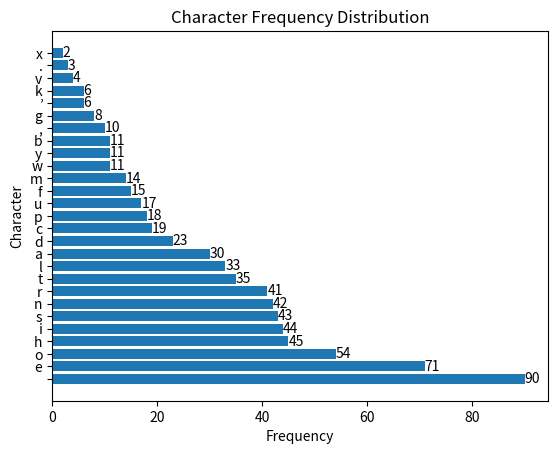
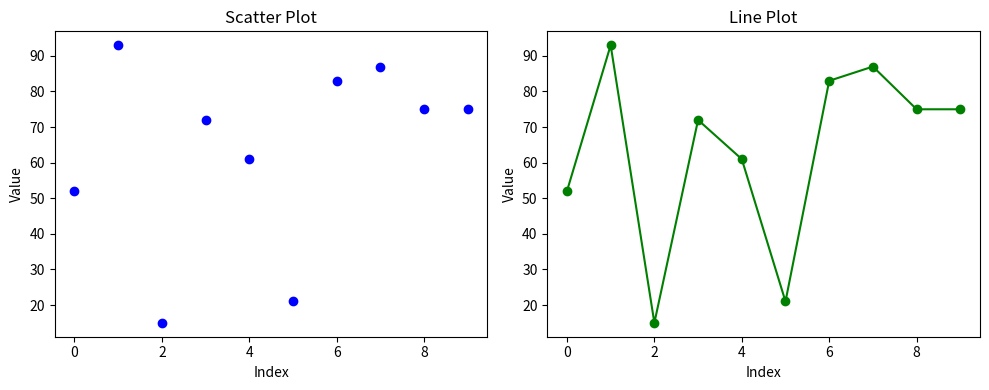
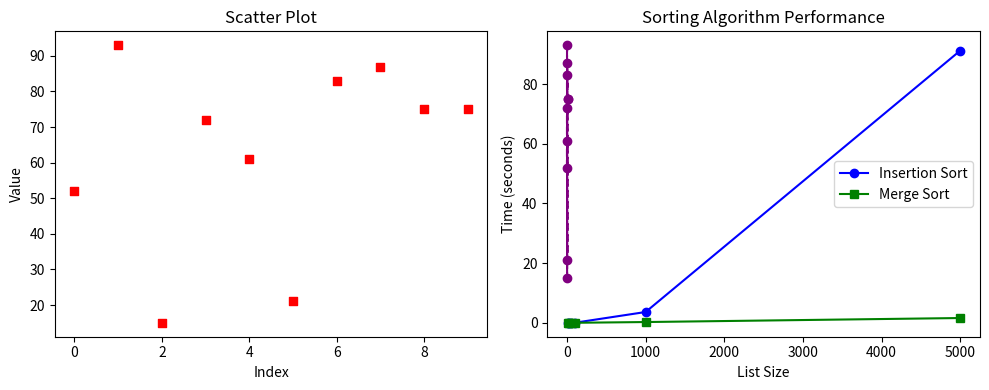

The script that saved these images, in order:
from collections import Counter
TEXT = "At three o’clock precisely I was at Baker Street, but Holmes had not yet returned. The landlady informed me that he had left the house shortly after eight o’clock in the morning. I sat down beside the fire, however, with the intention of awaiting him, however long he might be. I was already deeply interested in his inquiry, for, though it was surrounded by none of the grim and strange features which were associated with the two crimes which I have already recorded, still, the nature of the case and the exalted station of his client gave it a character of its own. Indeed, apart from the nature of the investigation which my friend had on hand, there was something in his masterly grasp of a situation, and his keen, incisive reasoning, which made it a pleasure to me to study his system of work, and to follow the quick, subtle methods by which he disentangled the most inextricable mysteries. So accustomed was I to his invariable success that the very possibility of his failing had ceased to enter into my head.".lower()
letter_freq = dict(Counter(TEXT))

# make a bar plot with an appropriate title, correct xtick labels, and labeled axes

import matplotlib.pyplot as plt

# Frequency dictionary
letter_freq = {'a': 30, 't': 35, ' ': 90, 'h': 45, 'r': 41, 'e': 71, 'o': 54, '’': 6, 'c': 19, 'l': 33, 'k': 6, 'i': 44, 's': 43, 'n': 42, 'w': 11, 'u': 17, 'p': 18, 'd': 23, 'y': 11, 'g': 8, 'b': 11, 'f': 15, 'm': 14, '.': 3, ',': 10, 'v': 4, 'x': 2}

# Sorting characters by frequency in descending order
sorted_chars = sorted(letter_freq.keys(), key=lambda x: letter_freq[x], reverse=True)
sorted_freqs = [letter_freq[char] for char in sorted_chars]

# Creating a horizontal bar plot
plt.barh(range(len(sorted_chars)), sorted_freqs, align='center')
plt.yticks(range(len(sorted_chars)), sorted_chars)

# Labeling the bars
for i, freq in enumerate(sorted_freqs):
    plt.text(freq, i, str(freq), ha='left', va='center')

# Setting labels and title
plt.xlabel('Frequency')
plt.ylabel('Character')
plt.title('Character Frequency Distribution')

# Displaying the plot
plt.show()


import numpy as np
import matplotlib.pyplot as plt

# Generate random numbers
np.random.seed(42)  # Setting a random seed for reproducibility
random_numbers = np.random.randint(1, 100, size=10)  # Generating 10 random integers between 1 and 100

# Creating the scatter plot
plt.figure(figsize=(10, 4))  # Adjust the figure size as needed
plt.subplot(1, 2, 1)  # Creating the first subplot for scatter plot
plt.scatter(range(len(random_numbers)), random_numbers, color='blue')
plt.xlabel('Index')
plt.ylabel('Value')
plt.title('Scatter Plot')

# Creating the plot
plt.subplot(1, 2, 2)  # Creating the second subplot for line plot
plt.plot(range(len(random_numbers)), random_numbers, marker='o', linestyle='-', color='green')
plt.xlabel('Index')
plt.ylabel('Value')
plt.title('Line Plot')

# Adjusting the layout and displaying the plots
plt.tight_layout()
plt.show()


import numpy as np
import matplotlib.pyplot as plt

# Generate random numbers
np.random.seed(42)  # Setting a random seed for reproducibility
random_numbers = np.random.randint(1, 100, size=10)  # Generating 10 random integers between 1 and 100

# Creating the scatter plot
plt.figure(figsize=(10, 4))  # Adjust the figure size as needed
plt.subplot(1, 2, 1)  # Creating the first subplot for scatter plot
plt.scatter(range(len(random_numbers)), random_numbers, color='red', marker='s')
plt.xlabel('Index')
plt.ylabel('Value')
plt.title('Scatter Plot')

# Creating the plot
plt.subplot(1, 2, 2)  # Creating the second subplot for line plot
plt.plot(range(len(random_numbers)), random_numbers, marker='o', linestyle='--', color='purple')
plt.xlabel('Index')
plt.ylabel('Value')
plt.title('Line Plot')

# Adjusting the layout and displaying the plots
plt.tight_layout()
plt.show()


sizes = [10, 20, 50, 100, 1000, 5000]
insertion_sort_times = [0.0010252999999999998, 0.0027026999999999954, 0.010147200000000002, 0.0381137, 3.6303399, 91.2180796]
merge_sort_times = [0.00161889999999687, 0.003635600000009731, 0.0090655000000055, 0.020108000000007564, 0.2687474000000094, 1.6147050999999948]

import matplotlib.pyplot as plt

# Data
sizes = [10, 20, 50, 100, 1000, 5000]
insertion_sort_times = [0.0010252999999999998, 0.0027026999999999954, 0.010147200000000002, 0.0381137, 3.6303399, 91.2180796]
merge_sort_times = [0.00161889999999687, 0.003635600000009731, 0.0090655000000055, 0.020108000000007564, 0.2687474000000094, 1.6147050999999948]

# Plotting
plt.plot(sizes, insertion_sort_times, marker='o', linestyle='-', color='blue', label='Insertion Sort')
plt.plot(sizes, merge_sort_times, marker='s', linestyle='-', color='green', label='Merge Sort')
plt.xlabel('List Size')
plt.ylabel('Time (seconds)')
plt.title('Sorting Algorithm Performance')
plt.legend()

# Displaying the plot
plt.show()
